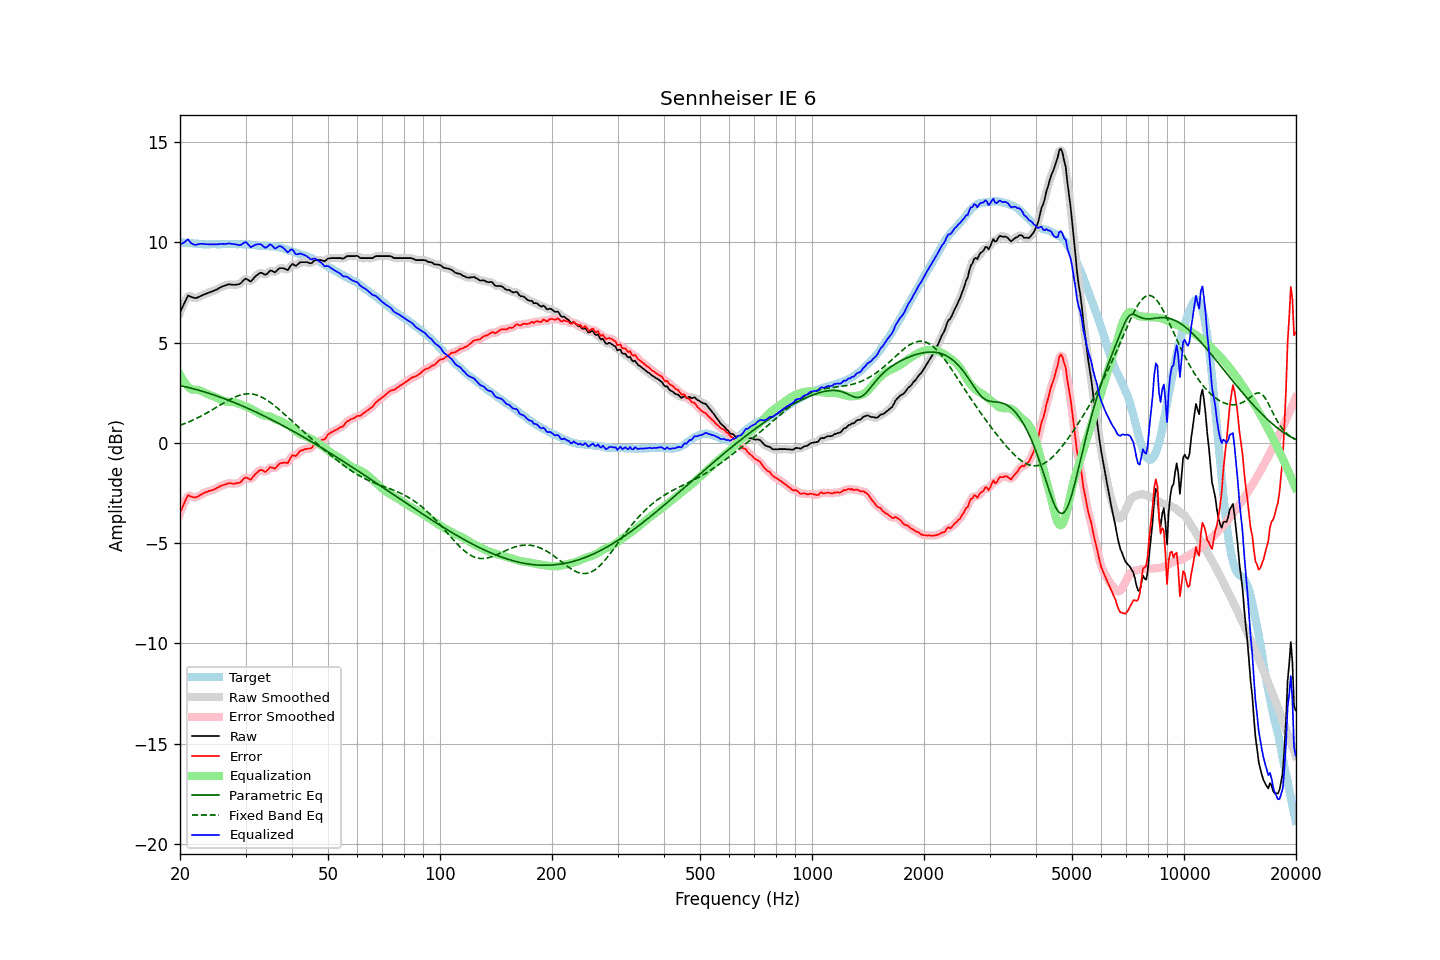

The file beside this chart, header and first rows:
frequency, raw, error, smoothed, error_smoothed, equalization, parametric_eq, fixed_band_eq, equalized_raw, equalized_smoothed, target
20.00, 6.51, -3.49, 6.48, -3.52, 3.40, 2.86, 0.88, 9.91, 9.88, 10.00
20.20, 6.68, -3.31, 6.69, -3.30, 3.25, 2.84, 0.90, 9.93, 9.94, 9.99
20.40, 6.85, -3.13, 6.88, -3.10, 3.12, 2.82, 0.93, 9.97, 10.00, 9.98
20.61, 7.02, -2.96, 7.04, -2.93, 3.00, 2.80, 0.97, 10.01, 10.04, 9.98
20.81, 7.20, -2.76, 7.20, -2.77, 2.89, 2.78, 1.00, 10.09, 10.09, 9.96
21.02, 7.35, -2.61, 7.29, -2.66, 2.80, 2.76, 1.03, 10.15, 10.10, 9.96
21.23, 7.31, -2.64, 7.32, -2.63, 2.73, 2.74, 1.06, 10.04, 10.05, 9.95
21.44, 7.28, -2.68, 7.29, -2.66, 2.67, 2.72, 1.10, 9.95, 9.96, 9.96
21.66, 7.25, -2.70, 7.24, -2.70, 2.66, 2.70, 1.13, 9.91, 9.90, 9.95
21.87, 7.22, -2.72, 7.22, -2.72, 2.65, 2.68, 1.17, 9.87, 9.88, 9.94
22.09, 7.22, -2.71, 7.23, -2.71, 2.65, 2.66, 1.21, 9.87, 9.88, 9.93
22.31, 7.25, -2.68, 7.25, -2.68, 2.65, 2.64, 1.25, 9.89, 9.89, 9.93
22.54, 7.29, -2.63, 7.29, -2.63, 2.63, 2.62, 1.29, 9.92, 9.91, 9.92
22.76, 7.33, -2.58, 7.33, -2.58, 2.60, 2.59, 1.33, 9.92, 9.92, 9.91
22.99, 7.37, -2.53, 7.37, -2.54, 2.55, 2.57, 1.37, 9.92, 9.92, 9.90
23.22, 7.40, -2.49, 7.40, -2.50, 2.51, 2.54, 1.42, 9.91, 9.91, 9.89
23.45, 7.43, -2.47, 7.43, -2.46, 2.47, 2.52, 1.46, 9.90, 9.90, 9.90
23.69, 7.46, -2.43, 7.46, -2.43, 2.44, 2.49, 1.51, 9.90, 9.90, 9.89
23.92, 7.49, -2.40, 7.49, -2.41, 2.41, 2.47, 1.55, 9.90, 9.90, 9.89
24.16, 7.52, -2.38, 7.52, -2.38, 2.38, 2.44, 1.60, 9.90, 9.90, 9.90
24.40, 7.55, -2.36, 7.55, -2.36, 2.35, 2.42, 1.65, 9.90, 9.90, 9.91
24.65, 7.58, -2.33, 7.58, -2.33, 2.32, 2.39, 1.69, 9.89, 9.90, 9.91
24.89, 7.62, -2.29, 7.62, -2.29, 2.28, 2.36, 1.74, 9.90, 9.90, 9.91
25.14, 7.65, -2.25, 7.65, -2.25, 2.25, 2.33, 1.79, 9.90, 9.90, 9.90
25.39, 7.70, -2.20, 7.70, -2.20, 2.21, 2.31, 1.84, 9.91, 9.90, 9.90
25.65, 7.74, -2.16, 7.74, -2.16, 2.17, 2.28, 1.89, 9.91, 9.91, 9.90
25.91, 7.78, -2.13, 7.78, -2.13, 2.13, 2.25, 1.93, 9.91, 9.91, 9.91
26.16, 7.82, -2.10, 7.81, -2.10, 2.10, 2.22, 1.98, 9.92, 9.91, 9.92
26.43, 7.84, -2.08, 7.84, -2.07, 2.07, 2.19, 2.03, 9.91, 9.92, 9.92
26.69, 7.87, -2.05, 7.87, -2.05, 2.05, 2.16, 2.07, 9.92, 9.93, 9.92
26.96, 7.90, -2.01, 7.89, -2.02, 2.04, 2.13, 2.12, 9.94, 9.93, 9.91
27.23, 7.90, -2.01, 7.90, -2.01, 2.04, 2.10, 2.16, 9.93, 9.93, 9.91
27.50, 7.89, -2.02, 7.89, -2.02, 2.03, 2.07, 2.20, 9.92, 9.92, 9.91
27.77, 7.88, -2.04, 7.88, -2.03, 2.03, 2.03, 2.24, 9.91, 9.91, 9.92
28.05, 7.88, -2.04, 7.88, -2.03, 2.02, 2.00, 2.28, 9.90, 9.90, 9.92
28.33, 7.89, -2.01, 7.88, -2.02, 2.00, 1.97, 2.31, 9.89, 9.88, 9.90
28.62, 7.90, -2.00, 7.90, -2.01, 1.97, 1.94, 2.34, 9.87, 9.87, 9.90
28.90, 7.92, -1.99, 7.93, -1.98, 1.94, 1.90, 2.37, 9.86, 9.86, 9.91
29.19, 7.97, -1.94, 7.98, -1.92, 1.90, 1.87, 2.39, 9.87, 9.89, 9.91
29.48, 8.06, -1.84, 8.06, -1.84, 1.87, 1.83, 2.41, 9.93, 9.94, 9.90
29.78, 8.14, -1.76, 8.13, -1.77, 1.85, 1.80, 2.43, 9.99, 9.98, 9.90
30.08, 8.19, -1.72, 8.16, -1.74, 1.82, 1.76, 2.44, 10.01, 9.98, 9.91
30.38, 8.14, -1.76, 8.13, -1.76, 1.79, 1.73, 2.44, 9.93, 9.92, 9.90
30.68, 8.09, -1.79, 8.09, -1.80, 1.75, 1.69, 2.44, 9.84, 9.85, 9.88
30.99, 8.04, -1.84, 8.08, -1.80, 1.71, 1.66, 2.44, 9.75, 9.79, 9.88
31.30, 8.13, -1.74, 8.12, -1.74, 1.67, 1.62, 2.43, 9.79, 9.79, 9.87
31.61, 8.22, -1.64, 8.21, -1.66, 1.62, 1.58, 2.42, 9.84, 9.82, 9.86
31.93, 8.31, -1.54, 8.30, -1.55, 1.57, 1.55, 2.40, 9.88, 9.87, 9.85
32.24, 8.37, -1.48, 8.38, -1.47, 1.52, 1.51, 2.37, 9.89, 9.90, 9.85
32.57, 8.43, -1.40, 8.43, -1.40, 1.48, 1.47, 2.34, 9.90, 9.91, 9.83
32.89, 8.48, -1.35, 8.46, -1.37, 1.43, 1.43, 2.31, 9.91, 9.89, 9.83
33.22, 8.47, -1.36, 8.45, -1.37, 1.39, 1.39, 2.27, 9.86, 9.84, 9.83
33.55, 8.42, -1.40, 8.42, -1.40, 1.36, 1.35, 2.23, 9.78, 9.78, 9.82
33.89, 8.38, -1.45, 8.40, -1.42, 1.35, 1.31, 2.19, 9.72, 9.75, 9.83
34.23, 8.42, -1.39, 8.43, -1.38, 1.34, 1.27, 2.14, 9.76, 9.77, 9.81
34.57, 8.50, -1.31, 8.50, -1.31, 1.33, 1.23, 2.08, 9.83, 9.83, 9.81
34.92, 8.59, -1.21, 8.56, -1.25, 1.31, 1.19, 2.03, 9.90, 9.87, 9.80
35.27, 8.58, -1.23, 8.56, -1.24, 1.28, 1.15, 1.97, 9.86, 9.84, 9.81
35.62, 8.54, -1.25, 8.54, -1.25, 1.24, 1.11, 1.91, 9.77, 9.78, 9.79
35.97, 8.50, -1.29, 8.53, -1.25, 1.19, 1.07, 1.84, 9.69, 9.72, 9.79
... 635 more rows
